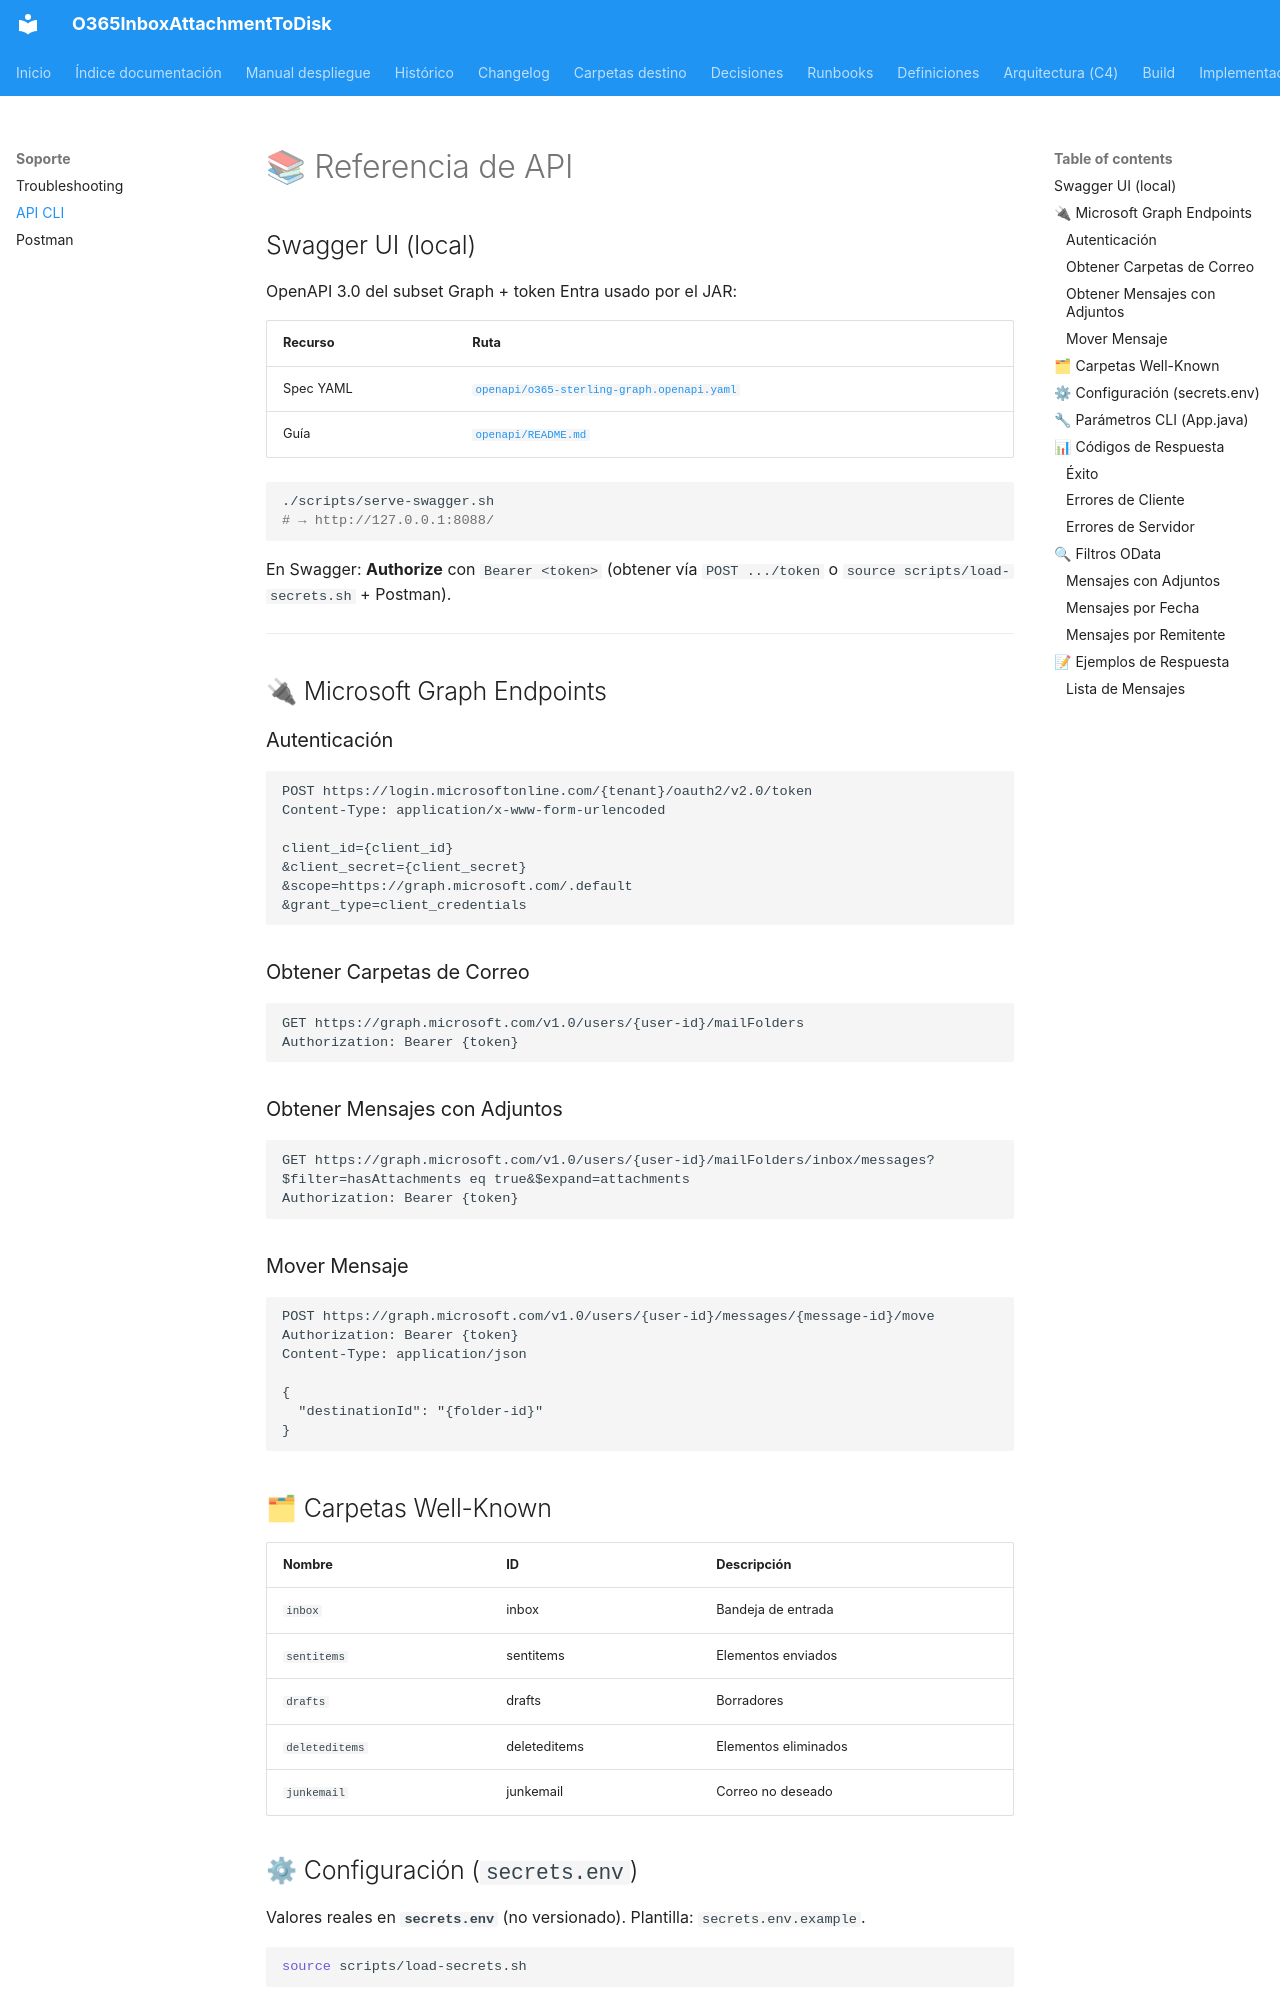

repository: giovanemere/sterling-msgraph-sdk-java · page: support/api/index.html · generator: mkdocs

# 📚 Referencia de API

## Swagger UI (local)

OpenAPI 3.0 del subset Graph + token Entra usado por el JAR:

| Recurso | Ruta |
|---------|------|
| Spec YAML | [`openapi/o365-sterling-graph.openapi.yaml`](../../openapi/o365-sterling-graph.openapi.yaml) |
| Guía | [`openapi/README.md`](../../openapi/README.md) |

```bash
./scripts/serve-swagger.sh
# → http://127.0.0.1:8088/
```

En Swagger: **Authorize** con `Bearer <token>` (obtener vía `POST .../token` o `source scripts/load-secrets.sh` + Postman).

---

## 🔌 Microsoft Graph Endpoints

### Autenticación
```http
POST https://login.microsoftonline.com/{tenant}/oauth2/v2.0/token
Content-Type: application/x-www-form-urlencoded

client_id={client_id}
&client_secret={client_secret}
&scope=https://graph.microsoft.com/.default
&grant_type=client_credentials
```

### Obtener Carpetas de Correo
```http
GET https://graph.microsoft.com/v1.0/users/{user-id}/mailFolders
Authorization: Bearer {token}
```

### Obtener Mensajes con Adjuntos
```http
GET https://graph.microsoft.com/v1.0/users/{user-id}/mailFolders/inbox/messages?$filter=hasAttachments eq true&$expand=attachments
Authorization: Bearer {token}
```

### Mover Mensaje
```http
POST https://graph.microsoft.com/v1.0/users/{user-id}/messages/{message-id}/move
Authorization: Bearer {token}
Content-Type: application/json

{
  "destinationId": "{folder-id}"
}
```

## 🗂 Carpetas Well-Known

| Nombre | ID | Descripción |
|--------|----|-----------| 
| `inbox` | inbox | Bandeja de entrada |
| `sentitems` | sentitems | Elementos enviados |
| `drafts` | drafts | Borradores |
| `deleteditems` | deleteditems | Elementos eliminados |
| `junkemail` | junkemail | Correo no deseado |
